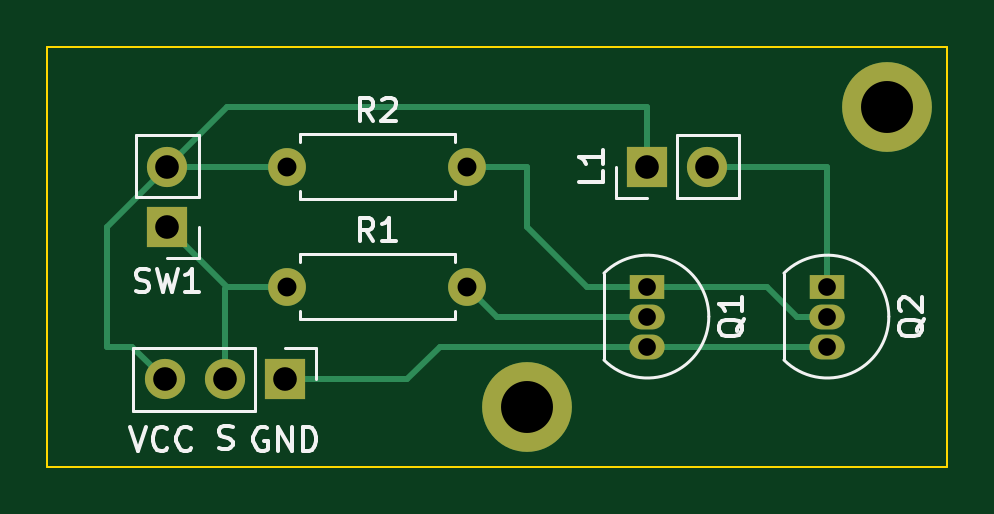
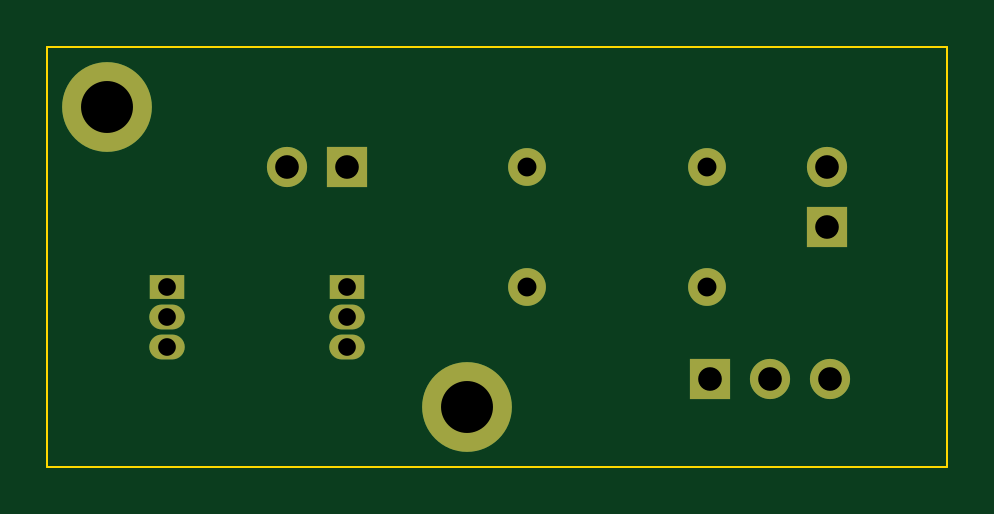
Circuit board: 11 layer files. Board 38.1 x 17.8 mm.
- bottom_copper: Electric_holding_magnet-B_Cu.gbr (2364 bytes)
- bottom_mask: Electric_holding_magnet-B_Mask.gbr (1435 bytes)
- paste: Electric_holding_magnet-B_Paste.gbr (485 bytes)
- bottom_silk: Electric_holding_magnet-B_Silkscreen.gbr (486 bytes)
- outline: Electric_holding_magnet-Edge_Cuts.gbr (730 bytes)
- top_copper: Electric_holding_magnet-F_Cu.gbr (3981 bytes)
- top_mask: Electric_holding_magnet-F_Mask.gbr (1435 bytes)
- paste: Electric_holding_magnet-F_Paste.gbr (485 bytes)
- top_silk: Electric_holding_magnet-F_Silkscreen.gbr (9009 bytes)
- drill: Electric_holding_magnet-NPTH.drl (285 bytes)
- drill: Electric_holding_magnet-PTH.drl (766 bytes)

=== bottom_copper: Electric_holding_magnet-B_Cu.gbr ===
%TF.GenerationSoftware,KiCad,Pcbnew,(6.0.4)*%
%TF.CreationDate,2022-04-19T13:08:17+02:00*%
%TF.ProjectId,Electric_holding_magnet,456c6563-7472-4696-935f-686f6c64696e,rev?*%
%TF.SameCoordinates,Original*%
%TF.FileFunction,Copper,L2,Bot*%
%TF.FilePolarity,Positive*%
%FSLAX46Y46*%
G04 Gerber Fmt 4.6, Leading zero omitted, Abs format (unit mm)*
G04 Created by KiCad (PCBNEW (6.0.4)) date 2022-04-19 13:08:17*
%MOMM*%
%LPD*%
G01*
G04 APERTURE LIST*
%TA.AperFunction,ComponentPad*%
%ADD10C,3.800000*%
%TD*%
%TA.AperFunction,ComponentPad*%
%ADD11R,1.700000X1.700000*%
%TD*%
%TA.AperFunction,ComponentPad*%
%ADD12O,1.700000X1.700000*%
%TD*%
%TA.AperFunction,ComponentPad*%
%ADD13R,1.500000X1.050000*%
%TD*%
%TA.AperFunction,ComponentPad*%
%ADD14O,1.500000X1.050000*%
%TD*%
%TA.AperFunction,ComponentPad*%
%ADD15C,1.600000*%
%TD*%
%TA.AperFunction,ComponentPad*%
%ADD16O,1.600000X1.600000*%
%TD*%
G04 APERTURE END LIST*
D10*
%TO.P,H2,1,1*%
%TO.N,unconnected-(H2-Pad1)*%
X144780000Y-88900000D03*
%TD*%
%TO.P,H1,1,1*%
%TO.N,unconnected-(H1-Pad1)*%
X129540000Y-101600000D03*
%TD*%
D11*
%TO.P,J1,1,Pin_1*%
%TO.N,Net-(J1-Pad1)*%
X119273403Y-100450892D03*
D12*
%TO.P,J1,2,Pin_2*%
%TO.N,Net-(J1-Pad2)*%
X116733403Y-100450892D03*
%TO.P,J1,3,Pin_3*%
%TO.N,Net-(J1-Pad3)*%
X114193403Y-100450892D03*
%TD*%
D13*
%TO.P,Q1,1,C*%
%TO.N,Net-(Q1-Pad1)*%
X134620000Y-96520000D03*
D14*
%TO.P,Q1,2,B*%
%TO.N,Net-(Q1-Pad2)*%
X134620000Y-97790000D03*
%TO.P,Q1,3,E*%
%TO.N,Net-(J1-Pad1)*%
X134620000Y-99060000D03*
%TD*%
D11*
%TO.P,L1,1,-*%
%TO.N,Net-(J1-Pad3)*%
X134620000Y-91440000D03*
D12*
%TO.P,L1,2,+*%
%TO.N,Net-(L1-Pad2)*%
X137160000Y-91440000D03*
%TD*%
D11*
%TO.P,SW1,1*%
%TO.N,Net-(J1-Pad2)*%
X114300000Y-93980000D03*
D12*
%TO.P,SW1,2*%
%TO.N,Net-(J1-Pad3)*%
X114300000Y-91440000D03*
%TD*%
D15*
%TO.P,R1,1*%
%TO.N,Net-(J1-Pad2)*%
X119380000Y-96520000D03*
D16*
%TO.P,R1,2*%
%TO.N,Net-(Q1-Pad2)*%
X127000000Y-96520000D03*
%TD*%
D15*
%TO.P,R2,1*%
%TO.N,Net-(J1-Pad3)*%
X119380000Y-91440000D03*
D16*
%TO.P,R2,2*%
%TO.N,Net-(Q1-Pad1)*%
X127000000Y-91440000D03*
%TD*%
D13*
%TO.P,Q2,1,C*%
%TO.N,Net-(L1-Pad2)*%
X142240000Y-96520000D03*
D14*
%TO.P,Q2,2,B*%
%TO.N,Net-(Q1-Pad1)*%
X142240000Y-97790000D03*
%TO.P,Q2,3,E*%
%TO.N,Net-(J1-Pad1)*%
X142240000Y-99060000D03*
%TD*%
M02*

=== bottom_mask: Electric_holding_magnet-B_Mask.gbr ===
%TF.GenerationSoftware,KiCad,Pcbnew,(6.0.4)*%
%TF.CreationDate,2022-04-19T13:08:17+02:00*%
%TF.ProjectId,Electric_holding_magnet,456c6563-7472-4696-935f-686f6c64696e,rev?*%
%TF.SameCoordinates,Original*%
%TF.FileFunction,Soldermask,Bot*%
%TF.FilePolarity,Negative*%
%FSLAX46Y46*%
G04 Gerber Fmt 4.6, Leading zero omitted, Abs format (unit mm)*
G04 Created by KiCad (PCBNEW (6.0.4)) date 2022-04-19 13:08:17*
%MOMM*%
%LPD*%
G01*
G04 APERTURE LIST*
%ADD10C,3.800000*%
%ADD11R,1.700000X1.700000*%
%ADD12O,1.700000X1.700000*%
%ADD13R,1.500000X1.050000*%
%ADD14O,1.500000X1.050000*%
%ADD15C,1.600000*%
%ADD16O,1.600000X1.600000*%
G04 APERTURE END LIST*
D10*
%TO.C,H2*%
X144780000Y-88900000D03*
%TD*%
%TO.C,H1*%
X129540000Y-101600000D03*
%TD*%
D11*
%TO.C,J1*%
X119273403Y-100450892D03*
D12*
X116733403Y-100450892D03*
X114193403Y-100450892D03*
%TD*%
D13*
%TO.C,Q1*%
X134620000Y-96520000D03*
D14*
X134620000Y-97790000D03*
X134620000Y-99060000D03*
%TD*%
D11*
%TO.C,L1*%
X134620000Y-91440000D03*
D12*
X137160000Y-91440000D03*
%TD*%
D11*
%TO.C,SW1*%
X114300000Y-93980000D03*
D12*
X114300000Y-91440000D03*
%TD*%
D15*
%TO.C,R1*%
X119380000Y-96520000D03*
D16*
X127000000Y-96520000D03*
%TD*%
D15*
%TO.C,R2*%
X119380000Y-91440000D03*
D16*
X127000000Y-91440000D03*
%TD*%
D13*
%TO.C,Q2*%
X142240000Y-96520000D03*
D14*
X142240000Y-97790000D03*
X142240000Y-99060000D03*
%TD*%
M02*

=== paste: Electric_holding_magnet-B_Paste.gbr ===
%TF.GenerationSoftware,KiCad,Pcbnew,(6.0.4)*%
%TF.CreationDate,2022-04-19T13:08:17+02:00*%
%TF.ProjectId,Electric_holding_magnet,456c6563-7472-4696-935f-686f6c64696e,rev?*%
%TF.SameCoordinates,Original*%
%TF.FileFunction,Paste,Bot*%
%TF.FilePolarity,Positive*%
%FSLAX46Y46*%
G04 Gerber Fmt 4.6, Leading zero omitted, Abs format (unit mm)*
G04 Created by KiCad (PCBNEW (6.0.4)) date 2022-04-19 13:08:17*
%MOMM*%
%LPD*%
G01*
G04 APERTURE LIST*
G04 APERTURE END LIST*
M02*

=== bottom_silk: Electric_holding_magnet-B_Silkscreen.gbr ===
%TF.GenerationSoftware,KiCad,Pcbnew,(6.0.4)*%
%TF.CreationDate,2022-04-19T13:08:17+02:00*%
%TF.ProjectId,Electric_holding_magnet,456c6563-7472-4696-935f-686f6c64696e,rev?*%
%TF.SameCoordinates,Original*%
%TF.FileFunction,Legend,Bot*%
%TF.FilePolarity,Positive*%
%FSLAX46Y46*%
G04 Gerber Fmt 4.6, Leading zero omitted, Abs format (unit mm)*
G04 Created by KiCad (PCBNEW (6.0.4)) date 2022-04-19 13:08:17*
%MOMM*%
%LPD*%
G01*
G04 APERTURE LIST*
G04 APERTURE END LIST*
M02*

=== outline: Electric_holding_magnet-Edge_Cuts.gbr ===
%TF.GenerationSoftware,KiCad,Pcbnew,(6.0.4)*%
%TF.CreationDate,2022-04-19T13:08:17+02:00*%
%TF.ProjectId,Electric_holding_magnet,456c6563-7472-4696-935f-686f6c64696e,rev?*%
%TF.SameCoordinates,Original*%
%TF.FileFunction,Profile,NP*%
%FSLAX46Y46*%
G04 Gerber Fmt 4.6, Leading zero omitted, Abs format (unit mm)*
G04 Created by KiCad (PCBNEW (6.0.4)) date 2022-04-19 13:08:17*
%MOMM*%
%LPD*%
G01*
G04 APERTURE LIST*
%TA.AperFunction,Profile*%
%ADD10C,0.100000*%
%TD*%
G04 APERTURE END LIST*
D10*
X109220000Y-104140000D02*
X109220000Y-86360000D01*
X147320000Y-86360000D02*
X147320000Y-104140000D01*
X147320000Y-104140000D02*
X109220000Y-104140000D01*
X109220000Y-86360000D02*
X147320000Y-86360000D01*
M02*

=== top_copper: Electric_holding_magnet-F_Cu.gbr ===
%TF.GenerationSoftware,KiCad,Pcbnew,(6.0.4)*%
%TF.CreationDate,2022-04-19T13:08:17+02:00*%
%TF.ProjectId,Electric_holding_magnet,456c6563-7472-4696-935f-686f6c64696e,rev?*%
%TF.SameCoordinates,Original*%
%TF.FileFunction,Copper,L1,Top*%
%TF.FilePolarity,Positive*%
%FSLAX46Y46*%
G04 Gerber Fmt 4.6, Leading zero omitted, Abs format (unit mm)*
G04 Created by KiCad (PCBNEW (6.0.4)) date 2022-04-19 13:08:17*
%MOMM*%
%LPD*%
G01*
G04 APERTURE LIST*
%TA.AperFunction,ComponentPad*%
%ADD10C,3.800000*%
%TD*%
%TA.AperFunction,ComponentPad*%
%ADD11R,1.700000X1.700000*%
%TD*%
%TA.AperFunction,ComponentPad*%
%ADD12O,1.700000X1.700000*%
%TD*%
%TA.AperFunction,ComponentPad*%
%ADD13R,1.500000X1.050000*%
%TD*%
%TA.AperFunction,ComponentPad*%
%ADD14O,1.500000X1.050000*%
%TD*%
%TA.AperFunction,ComponentPad*%
%ADD15C,1.600000*%
%TD*%
%TA.AperFunction,ComponentPad*%
%ADD16O,1.600000X1.600000*%
%TD*%
%TA.AperFunction,Conductor*%
%ADD17C,0.250000*%
%TD*%
G04 APERTURE END LIST*
D10*
%TO.P,H2,1,1*%
%TO.N,unconnected-(H2-Pad1)*%
X144780000Y-88900000D03*
%TD*%
%TO.P,H1,1,1*%
%TO.N,unconnected-(H1-Pad1)*%
X129540000Y-101600000D03*
%TD*%
D11*
%TO.P,J1,1,Pin_1*%
%TO.N,Net-(J1-Pad1)*%
X119273403Y-100450892D03*
D12*
%TO.P,J1,2,Pin_2*%
%TO.N,Net-(J1-Pad2)*%
X116733403Y-100450892D03*
%TO.P,J1,3,Pin_3*%
%TO.N,Net-(J1-Pad3)*%
X114193403Y-100450892D03*
%TD*%
D13*
%TO.P,Q1,1,C*%
%TO.N,Net-(Q1-Pad1)*%
X134620000Y-96520000D03*
D14*
%TO.P,Q1,2,B*%
%TO.N,Net-(Q1-Pad2)*%
X134620000Y-97790000D03*
%TO.P,Q1,3,E*%
%TO.N,Net-(J1-Pad1)*%
X134620000Y-99060000D03*
%TD*%
D11*
%TO.P,L1,1,-*%
%TO.N,Net-(J1-Pad3)*%
X134620000Y-91440000D03*
D12*
%TO.P,L1,2,+*%
%TO.N,Net-(L1-Pad2)*%
X137160000Y-91440000D03*
%TD*%
D11*
%TO.P,SW1,1*%
%TO.N,Net-(J1-Pad2)*%
X114300000Y-93980000D03*
D12*
%TO.P,SW1,2*%
%TO.N,Net-(J1-Pad3)*%
X114300000Y-91440000D03*
%TD*%
D15*
%TO.P,R1,1*%
%TO.N,Net-(J1-Pad2)*%
X119380000Y-96520000D03*
D16*
%TO.P,R1,2*%
%TO.N,Net-(Q1-Pad2)*%
X127000000Y-96520000D03*
%TD*%
D15*
%TO.P,R2,1*%
%TO.N,Net-(J1-Pad3)*%
X119380000Y-91440000D03*
D16*
%TO.P,R2,2*%
%TO.N,Net-(Q1-Pad1)*%
X127000000Y-91440000D03*
%TD*%
D13*
%TO.P,Q2,1,C*%
%TO.N,Net-(L1-Pad2)*%
X142240000Y-96520000D03*
D14*
%TO.P,Q2,2,B*%
%TO.N,Net-(Q1-Pad1)*%
X142240000Y-97790000D03*
%TO.P,Q2,3,E*%
%TO.N,Net-(J1-Pad1)*%
X142240000Y-99060000D03*
%TD*%
D17*
%TO.N,Net-(J1-Pad1)*%
X124460000Y-100450892D02*
X119273403Y-100450892D01*
X125850892Y-99060000D02*
X124460000Y-100450892D01*
X134620000Y-99060000D02*
X125850892Y-99060000D01*
X142240000Y-99060000D02*
X134620000Y-99060000D01*
%TO.N,Net-(J1-Pad2)*%
X119380000Y-96520000D02*
X116840000Y-96520000D01*
X116840000Y-96520000D02*
X114300000Y-93980000D01*
X116733403Y-96626597D02*
X116733403Y-100450892D01*
X116840000Y-96520000D02*
X116733403Y-96626597D01*
%TO.N,Net-(J1-Pad3)*%
X114300000Y-91440000D02*
X116840000Y-88900000D01*
X116840000Y-88900000D02*
X134620000Y-88900000D01*
X114300000Y-91440000D02*
X119380000Y-91440000D01*
X112802511Y-99060000D02*
X111760000Y-99060000D01*
X111760000Y-99060000D02*
X111760000Y-93980000D01*
X111760000Y-93980000D02*
X114300000Y-91440000D01*
X114193403Y-100450892D02*
X112802511Y-99060000D01*
X134620000Y-88900000D02*
X134620000Y-91440000D01*
%TO.N,Net-(L1-Pad2)*%
X137160000Y-91440000D02*
X142240000Y-91440000D01*
X142240000Y-91440000D02*
X142240000Y-96520000D01*
%TO.N,Net-(Q1-Pad1)*%
X127000000Y-91440000D02*
X129540000Y-91440000D01*
X139700000Y-96520000D02*
X140970000Y-97790000D01*
X132080000Y-96520000D02*
X134620000Y-96520000D01*
X134620000Y-96520000D02*
X139700000Y-96520000D01*
X129540000Y-91440000D02*
X129540000Y-93980000D01*
X129540000Y-93980000D02*
X132080000Y-96520000D01*
X140970000Y-97790000D02*
X142240000Y-97790000D01*
%TO.N,Net-(Q1-Pad2)*%
X128270000Y-97790000D02*
X134620000Y-97790000D01*
X127000000Y-96520000D02*
X128270000Y-97790000D01*
%TD*%
M02*

=== top_mask: Electric_holding_magnet-F_Mask.gbr ===
%TF.GenerationSoftware,KiCad,Pcbnew,(6.0.4)*%
%TF.CreationDate,2022-04-19T13:08:17+02:00*%
%TF.ProjectId,Electric_holding_magnet,456c6563-7472-4696-935f-686f6c64696e,rev?*%
%TF.SameCoordinates,Original*%
%TF.FileFunction,Soldermask,Top*%
%TF.FilePolarity,Negative*%
%FSLAX46Y46*%
G04 Gerber Fmt 4.6, Leading zero omitted, Abs format (unit mm)*
G04 Created by KiCad (PCBNEW (6.0.4)) date 2022-04-19 13:08:17*
%MOMM*%
%LPD*%
G01*
G04 APERTURE LIST*
%ADD10C,3.800000*%
%ADD11R,1.700000X1.700000*%
%ADD12O,1.700000X1.700000*%
%ADD13R,1.500000X1.050000*%
%ADD14O,1.500000X1.050000*%
%ADD15C,1.600000*%
%ADD16O,1.600000X1.600000*%
G04 APERTURE END LIST*
D10*
%TO.C,H2*%
X144780000Y-88900000D03*
%TD*%
%TO.C,H1*%
X129540000Y-101600000D03*
%TD*%
D11*
%TO.C,J1*%
X119273403Y-100450892D03*
D12*
X116733403Y-100450892D03*
X114193403Y-100450892D03*
%TD*%
D13*
%TO.C,Q1*%
X134620000Y-96520000D03*
D14*
X134620000Y-97790000D03*
X134620000Y-99060000D03*
%TD*%
D11*
%TO.C,L1*%
X134620000Y-91440000D03*
D12*
X137160000Y-91440000D03*
%TD*%
D11*
%TO.C,SW1*%
X114300000Y-93980000D03*
D12*
X114300000Y-91440000D03*
%TD*%
D15*
%TO.C,R1*%
X119380000Y-96520000D03*
D16*
X127000000Y-96520000D03*
%TD*%
D15*
%TO.C,R2*%
X119380000Y-91440000D03*
D16*
X127000000Y-91440000D03*
%TD*%
D13*
%TO.C,Q2*%
X142240000Y-96520000D03*
D14*
X142240000Y-97790000D03*
X142240000Y-99060000D03*
%TD*%
M02*

=== paste: Electric_holding_magnet-F_Paste.gbr ===
%TF.GenerationSoftware,KiCad,Pcbnew,(6.0.4)*%
%TF.CreationDate,2022-04-19T13:08:17+02:00*%
%TF.ProjectId,Electric_holding_magnet,456c6563-7472-4696-935f-686f6c64696e,rev?*%
%TF.SameCoordinates,Original*%
%TF.FileFunction,Paste,Top*%
%TF.FilePolarity,Positive*%
%FSLAX46Y46*%
G04 Gerber Fmt 4.6, Leading zero omitted, Abs format (unit mm)*
G04 Created by KiCad (PCBNEW (6.0.4)) date 2022-04-19 13:08:17*
%MOMM*%
%LPD*%
G01*
G04 APERTURE LIST*
G04 APERTURE END LIST*
M02*

=== top_silk: Electric_holding_magnet-F_Silkscreen.gbr (9009 bytes, source omitted) ===
=== drill: Electric_holding_magnet-NPTH.drl ===
M48
; DRILL file {KiCad (6.0.4)} date Tue Apr 19 13:08:21 2022
; FORMAT={-:-/ absolute / inch / decimal}
; #@! TF.CreationDate,2022-04-19T13:08:21+02:00
; #@! TF.GenerationSoftware,Kicad,Pcbnew,(6.0.4)
; #@! TF.FileFunction,NonPlated,1,2,NPTH
FMAT,2
INCH
%
G90
G05
T0
M30

=== drill: Electric_holding_magnet-PTH.drl ===
M48
; DRILL file {KiCad (6.0.4)} date Tue Apr 19 13:08:21 2022
; FORMAT={-:-/ absolute / inch / decimal}
; #@! TF.CreationDate,2022-04-19T13:08:21+02:00
; #@! TF.GenerationSoftware,Kicad,Pcbnew,(6.0.4)
; #@! TF.FileFunction,Plated,1,2,PTH
FMAT,2
INCH
; #@! TA.AperFunction,Plated,PTH,ComponentDrill
T1C0.0295
; #@! TA.AperFunction,Plated,PTH,ComponentDrill
T2C0.0315
; #@! TA.AperFunction,Plated,PTH,ComponentDrill
T3C0.0394
; #@! TA.AperFunction,Plated,PTH,ComponentDrill
T4C0.0866
%
G90
G05
T1
X5.3Y-3.8
X5.3Y-3.85
X5.3Y-3.9
X5.6Y-3.8
X5.6Y-3.85
X5.6Y-3.9
T2
X4.7Y-3.6
X4.7Y-3.8
X5.0Y-3.6
X5.0Y-3.8
T3
X4.4958Y-3.9548
X4.5Y-3.6
X4.5Y-3.7
X4.5958Y-3.9548
X4.6958Y-3.9548
X5.3Y-3.6
X5.4Y-3.6
T4
X5.1Y-4.0
X5.7Y-3.5
T0
M30

